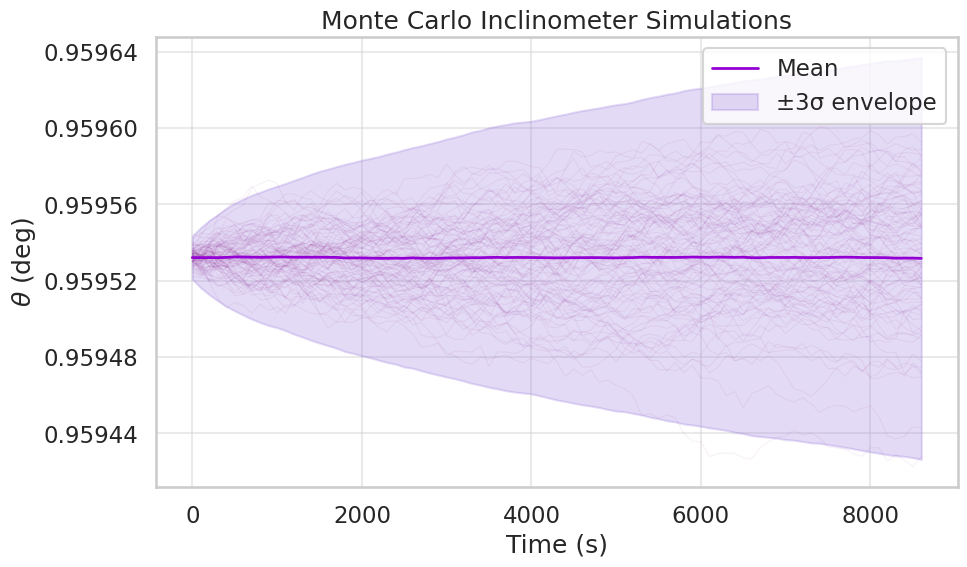

Reproduce this figure in Python.
import numpy as np
import matplotlib.pyplot as plt
import random
import seaborn as sns
import matplotlib.ticker as mtick

def temperatureError(T, null_coeff, scale_coeff, raw_output, errors, source_flags):
    delta_T = T - 20
    Temp_error_sqrd = 0
    if source_flags["null coefficient"]:
        null_term = delta_T * (delta_T * scale_coeff - 1) * errors["null coefficient"]
        Temp_error_sqrd += null_term ** 2
    
    if source_flags["scale coefficient"]:
        scale_term = delta_T * (delta_T * null_coeff + raw_output) * errors["scale coefficient"]
        Temp_error_sqrd += scale_term ** 2
    
    if source_flags["temperature"]:
        Temp_term = (2 * delta_T * null_coeff * scale_coeff - null_coeff + scale_coeff * raw_output) * errors["temperature"]
        Temp_error_sqrd += Temp_term ** 2
        
    if source_flags["output"]:
        output_term = (delta_T * scale_coeff - 1) * errors["output"]
        Temp_error_sqrd += output_term ** 2

    return np.sqrt(Temp_error_sqrd)

def output_to_deg(output, is_error):
    # linear range
    raw_ouput_at_0 = 32768
    counts_per_degree = 17582
    
    if is_error:
        return output / counts_per_degree
    else:
        return (output - raw_ouput_at_0) / counts_per_degree


# initialize varaibles
theta_i = random.gauss(mu=0, sigma=0.5)
iterations = 2000
timespan = 24 * 360
timestep = 100

Temperature = 50
null_temp_coeff = 0.0005
scale_temp_coeff = 0.00375

errors = {
    "temperature" : 0.03,
    "null coefficient" : 0.0001,
    "scale coefficient" : 0.0001,
    "output": 4,
}

error_sources = {
    "temperature" : True,
    "null coefficient" : True,
    "scale coefficient" : True,
    "output": False,
}


all_sims = []
i = 0
while i < iterations:
    theta = theta_i
    theta_vals = []
    t = 0
    while t < timespan:
        sigma_per_sec = output_to_deg(temperatureError(Temperature, null_temp_coeff, scale_temp_coeff, 2, errors, error_sources), is_error=True)
        sigma = sigma_per_sec * (timestep ** 0.5)

        theta += random.gauss(mu=0, sigma=sigma)
        theta_vals.append(theta)

        t += timestep

    all_sims.append(theta_vals)
    i += 1


# Convert sims to array and build time axis
arr = np.array(all_sims)       # shape: (iterations, times)
t = np.arange(0, timespan, timestep)


# --- Seaborn / matplotlib visualization ---
sns.set(style="whitegrid", context="talk")
fig, ax = plt.subplots(figsize=(10, 6), dpi=150)

# Plot a random subset of thin, faded traces so the ensemble shape is visible
rng = np.random.default_rng(0)
n_sample_traces = min(100, arr.shape[0])
sample_idx = rng.choice(arr.shape[0], size=n_sample_traces, replace=False)
for trace in arr[sample_idx]:
    ax.plot(t, trace, color="purple", alpha=0.06, linewidth=0.8)

# Plot mean trace and a shaded ±3σ band
mean_trace = arr.mean(axis=0)
std_trace = arr.std(axis=0)

upper = mean_trace + 3 * std_trace
lower = mean_trace - 3 * std_trace

sns.lineplot(x=t, y=mean_trace, ax=ax, color="darkviolet", linewidth=2.0, label="Mean")
ax.fill_between(t, lower, upper, color="mediumpurple", alpha=0.25, label="±3σ envelope")

# Labels, title, legend, tidy axes
ax.set_xlabel("Time (s)")
ax.set_ylabel(r"$\theta$ (deg)")
ax.set_title("Monte Carlo Inclinometer Simulations")
ax.legend(loc="upper right")
ax.grid(True, alpha=0.4)
ax.xaxis.set_major_locator(mtick.MaxNLocator(6))
ax.yaxis.set_major_locator(mtick.MaxNLocator(6))

plt.tight_layout()
plt.savefig("theta_simulation_3sigma.png", dpi=300, bbox_inches="tight")
plt.show()
